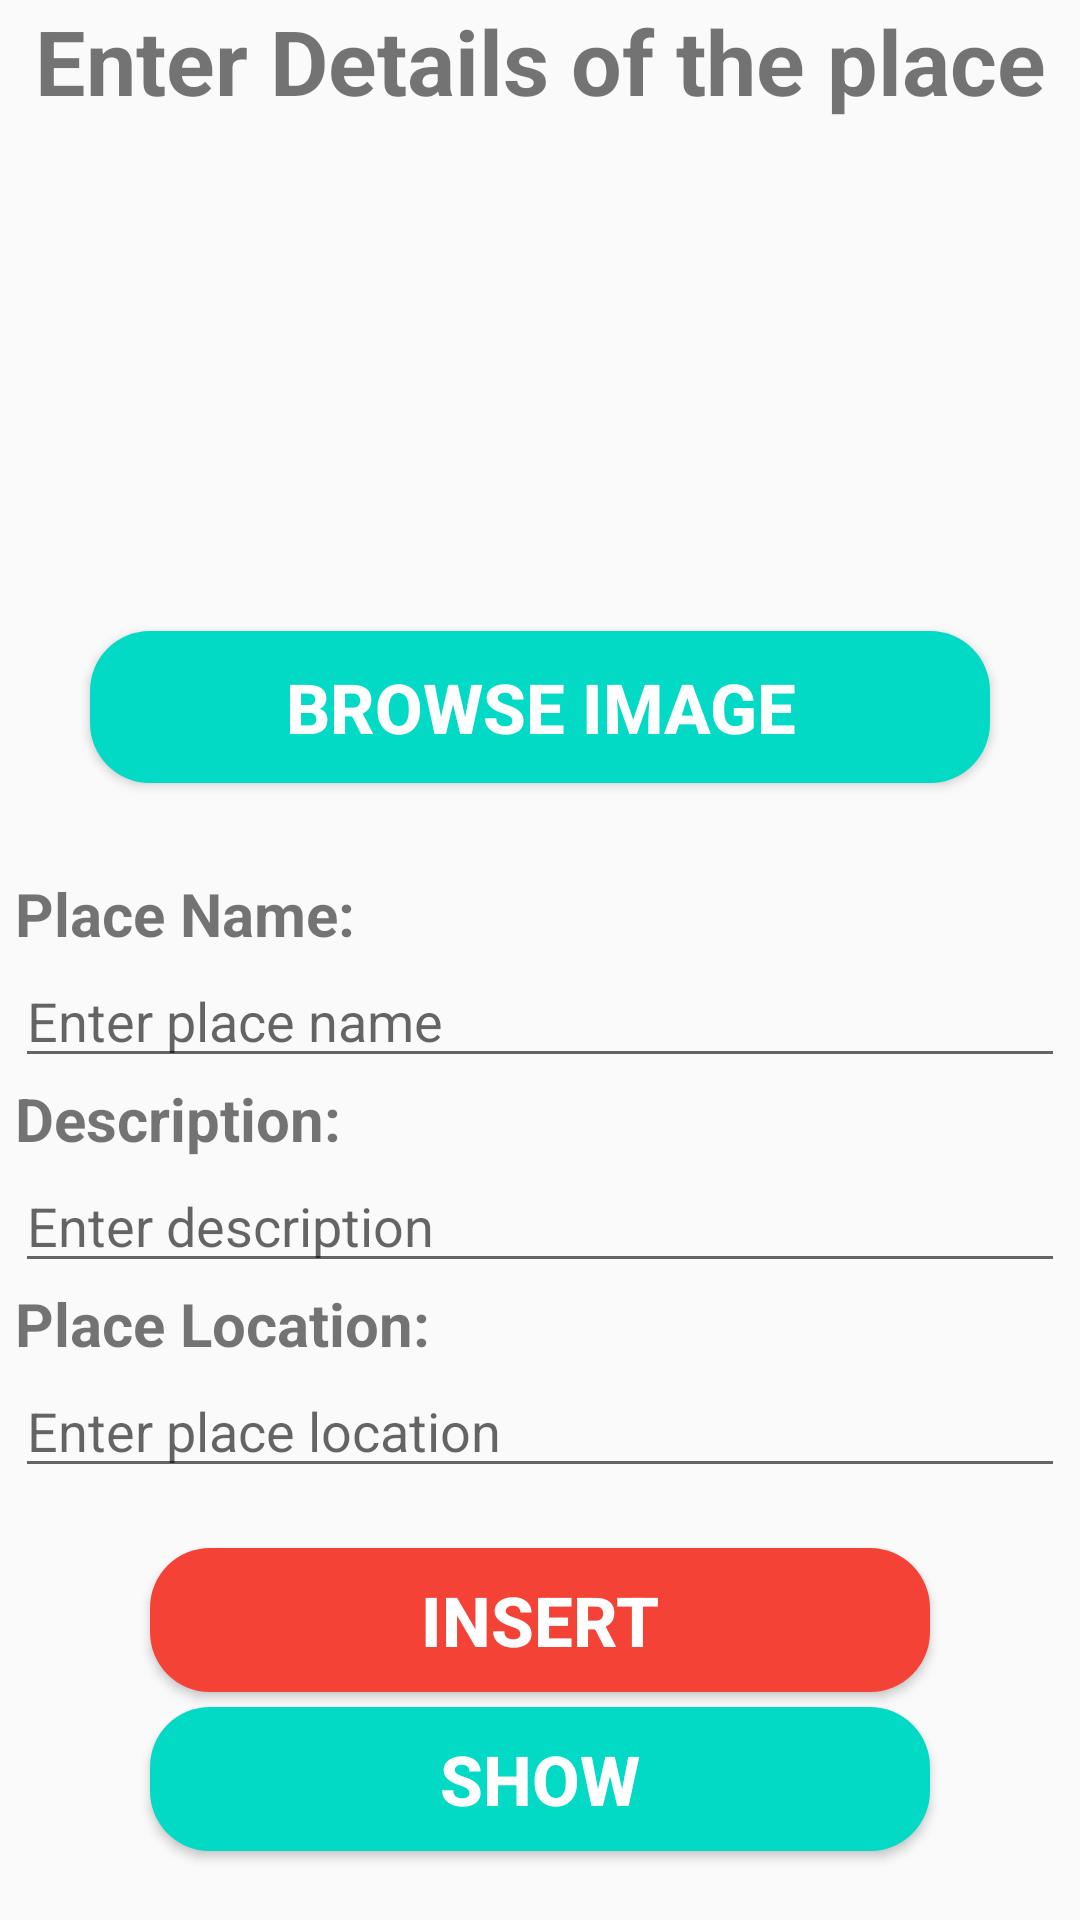

Here is an Android app screen rendered from its layout file. Give the layout XML and the strings, colors and styles it references.
<!-- AndroidManifest.xml: application theme AppTheme -->
<!-- res/layout/fragment_add_place.xml -->
<?xml version="1.0" encoding="utf-8"?>
<FrameLayout xmlns:android="http://schemas.android.com/apk/res/android"
    xmlns:tools="http://schemas.android.com/tools"
    android:layout_width="match_parent"
    android:layout_height="match_parent"
    tools:context=".activities.homePageActivities.fragments.AddPlaceFragment">

    <androidx.appcompat.widget.LinearLayoutCompat xmlns:android="http://schemas.android.com/apk/res/android"
        xmlns:app="http://schemas.android.com/apk/res-auto"
        xmlns:tools="http://schemas.android.com/tools"
        android:layout_width="match_parent"
        android:layout_height="match_parent"
        tools:context=".activities.homePageActivities.Add_Data_Activity"
        android:orientation="vertical"
        android:gravity="center_horizontal"
        >

        <TextView
            android:layout_width="match_parent"
            android:layout_height="wrap_content"
            android:text="Enter Details of the place"
            android:textSize="30dp"
            android:textAlignment="center"
            android:textStyle="bold"
            />

        <ImageView
            android:id="@+id/img"
            android:layout_width="300dp"
            android:layout_height="150dp"
            android:layout_marginTop="20dp"
            app:srcCompat="@drawable/ic_launcher_foreground" />

        <Button
            android:layout_width="300dp"
            android:layout_height="wrap_content"
            android:padding="10dp"
            android:text="Browse Image"
            android:id="@+id/browse"
            android:background="@drawable/bluebuttonbg"
            android:textColor="@color/white"
            android:textStyle="bold"
            android:textSize="23sp"
            />


        <TextView
            android:layout_marginTop="30dp"
            android:layout_width="match_parent"
            android:layout_height="wrap_content"
            android:text="Place Name:"
            android:textStyle="bold"
            android:textSize="20dp"
            android:layout_marginLeft="5dp"
            android:layout_marginRight="5dp"
            />
        <EditText
            android:id="@+id/txtPlaceName"
            android:layout_width="match_parent"
            android:layout_height="wrap_content"
            android:hint="Enter place name"
            android:layout_marginLeft="5dp"
            android:layout_marginRight="5dp"/>


        <TextView
            android:layout_width="match_parent"
            android:layout_height="wrap_content"
            android:text="Description:"
            android:textStyle="bold"
            android:textSize="20dp"
            android:layout_marginLeft="5dp"
            android:layout_marginRight="5dp"/>
        <EditText
            android:id="@+id/txtDescription"
            android:layout_width="match_parent"
            android:layout_height="wrap_content"
            android:hint="Enter description"
            android:layout_marginLeft="5dp"
            android:layout_marginRight="5dp"/>

        <TextView
            android:layout_width="match_parent"
            android:layout_height="wrap_content"
            android:text="Place Location:"
            android:textStyle="bold"
            android:textSize="20dp"
            android:layout_marginLeft="5dp"
            android:layout_marginRight="5dp"/>
        <EditText
            android:id="@+id/txtPlaceLocation"
            android:layout_width="match_parent"
            android:layout_height="wrap_content"
            android:hint="Enter place location"
            android:layout_marginLeft="5dp"
            android:layout_marginRight="5dp"/>



        <Button
            android:layout_width="match_parent"
            android:layout_height="wrap_content"
            android:id="@+id/btn_insert"
            android:text="Insert"
            android:background="@drawable/redbuttonbg"
            android:layout_marginTop="20dp"
            android:layout_marginRight="50dp"
            android:layout_marginLeft="50dp"
            android:elevation="30dp"
            android:textColor="@color/white"
            android:textStyle="bold"
            android:textSize="23sp"/>

        <Button
            android:layout_width="match_parent"
            android:layout_height="wrap_content"
            android:id="@+id/btn_show_data"
            android:text="Show"
            android:background="@drawable/greenbuttonbg"
            android:layout_marginTop="5dp"
            android:elevation="30dp"
            android:layout_marginRight="50dp"
            android:layout_marginLeft="50dp"
            android:textColor="@color/white"
            android:textStyle="bold"
            android:textSize="23sp"
            />


    </androidx.appcompat.widget.LinearLayoutCompat>

</FrameLayout>
<!-- resources referenced by this layout -->
<resources>
  <color name="white">#FFF</color>
  <!-- drawable bluebuttonbg (drawable-v24) -->
  <?xml version="1.0" encoding="utf-8"?>
  <shape xmlns:android="http://schemas.android.com/apk/res/android">
  
  
      <corners android:radius="20dp" />
  
      <gradient
          android:angle="45"
          android:endColor="@color/colorAccent"
          android:startColor="@color/colorAccent"/>
  
  
  </shape>
  <!-- drawable greenbuttonbg (drawable-v24) -->
  <?xml version="1.0" encoding="utf-8"?>
  <shape xmlns:android="http://schemas.android.com/apk/res/android">
  
  
      <corners android:radius="20dp" />
  
      <gradient
          android:angle="45"
          android:endColor="@color/teal_200"
          android:startColor="@color/teal_200"/>
  
  
  </shape>
  <!-- drawable ic_launcher_foreground: png bitmap (mipmap-hdpi, 8919 bytes) -->
  <!-- drawable redbuttonbg (drawable-v24) -->
  <?xml version="1.0" encoding="utf-8"?>
  <shape xmlns:android="http://schemas.android.com/apk/res/android">
  
  
      <corners android:radius="20dp" />
  
      <gradient
          android:angle="45"
          android:endColor="#F44336"
          android:startColor="#F44336" />
  
  
  </shape>
  <style name="AppTheme" parent="Theme.AppCompat.Light.DarkActionBar">
          
          <item name="colorPrimary">@color/SantaFe</item>
          <item name="colorPrimaryDark">@color/SantaFe</item>
          <item name="colorAccent">@color/SantaFe</item>
      </style>
  <color name="colorAccent">#03DAC5</color>
  <color name="teal_200">#FF03DAC5</color>
  <color name="SantaFe">#AE6E4E</color>
</resources>
